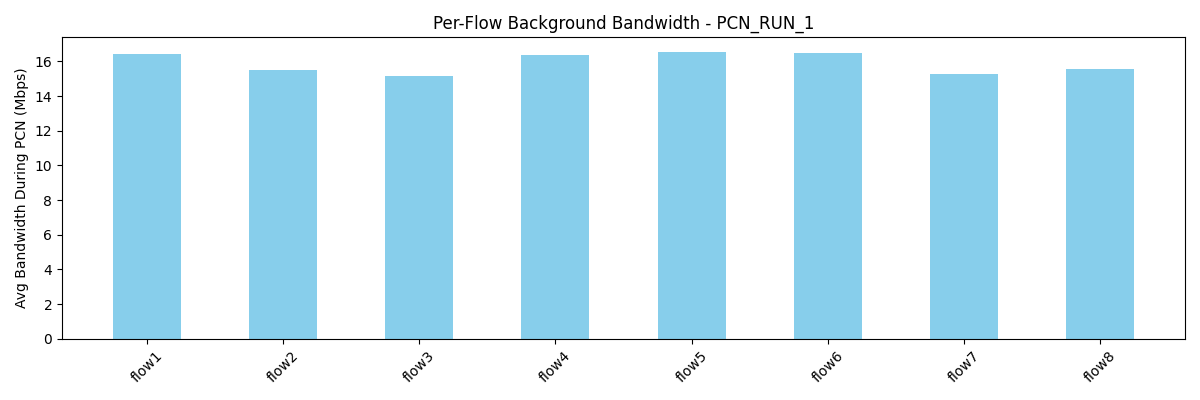

The table this chart was drawn from, first rows:
flow, avg_bw_before, avg_bw_during, avg_bw_after
flow1, 24.72, 16.44, 17.84
flow2, 23.99, 15.52, 18.89
flow3, 23.55, 15.13, 17.47
flow4, 23.48, 16.35, 18.5
flow5, 21.38, 16.56, 19.01
flow6, 21.41, 16.49, 19.09
flow7, 22.01, 15.25, 18.9
flow8, 21.54, 15.57, 17.93
